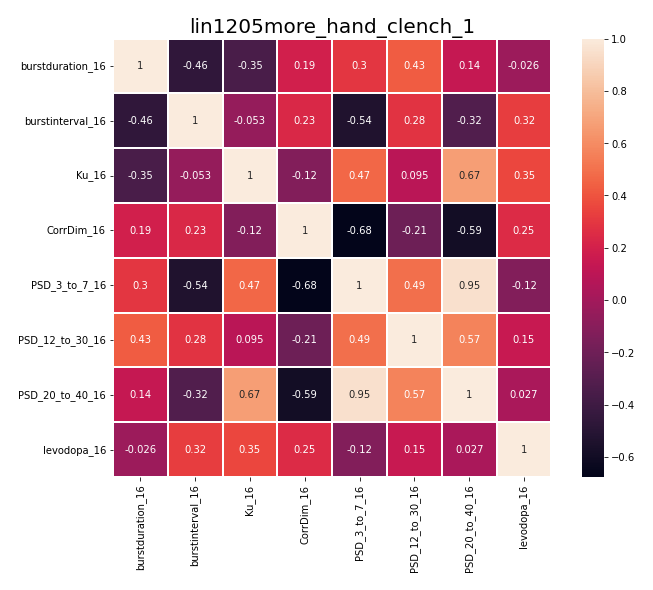

Values plotted in this chart, from the file beside it:
, burstduration_16, burstinterval_16, Ku_16, CorrDim_16, PSD_3_to_7_16, PSD_12_to_30_16, PSD_20_to_40_16, levodopa_16
burstduration_16, 1.0, -0.4643, -0.3522, 0.1909, 0.2984, 0.4298, 0.1403, -0.02606
burstinterval_16, -0.4643, 1.0, -0.05301, 0.234, -0.5352, 0.2812, -0.3215, 0.3197
Ku_16, -0.3522, -0.05301, 1.0, -0.1208, 0.4689, 0.09451, 0.6676, 0.3527
CorrDim_16, 0.1909, 0.234, -0.1208, 1.0, -0.6772, -0.2057, -0.594, 0.2516
PSD_3_to_7_16, 0.2984, -0.5352, 0.4689, -0.6772, 1.0, 0.4903, 0.9533, -0.1244
PSD_12_to_30_16, 0.4298, 0.2812, 0.09451, -0.2057, 0.4903, 1.0, 0.5663, 0.1462
PSD_20_to_40_16, 0.1403, -0.3215, 0.6676, -0.594, 0.9533, 0.5663, 1.0, 0.02673
levodopa_16, -0.02606, 0.3197, 0.3527, 0.2516, -0.1244, 0.1462, 0.02673, 1.0
